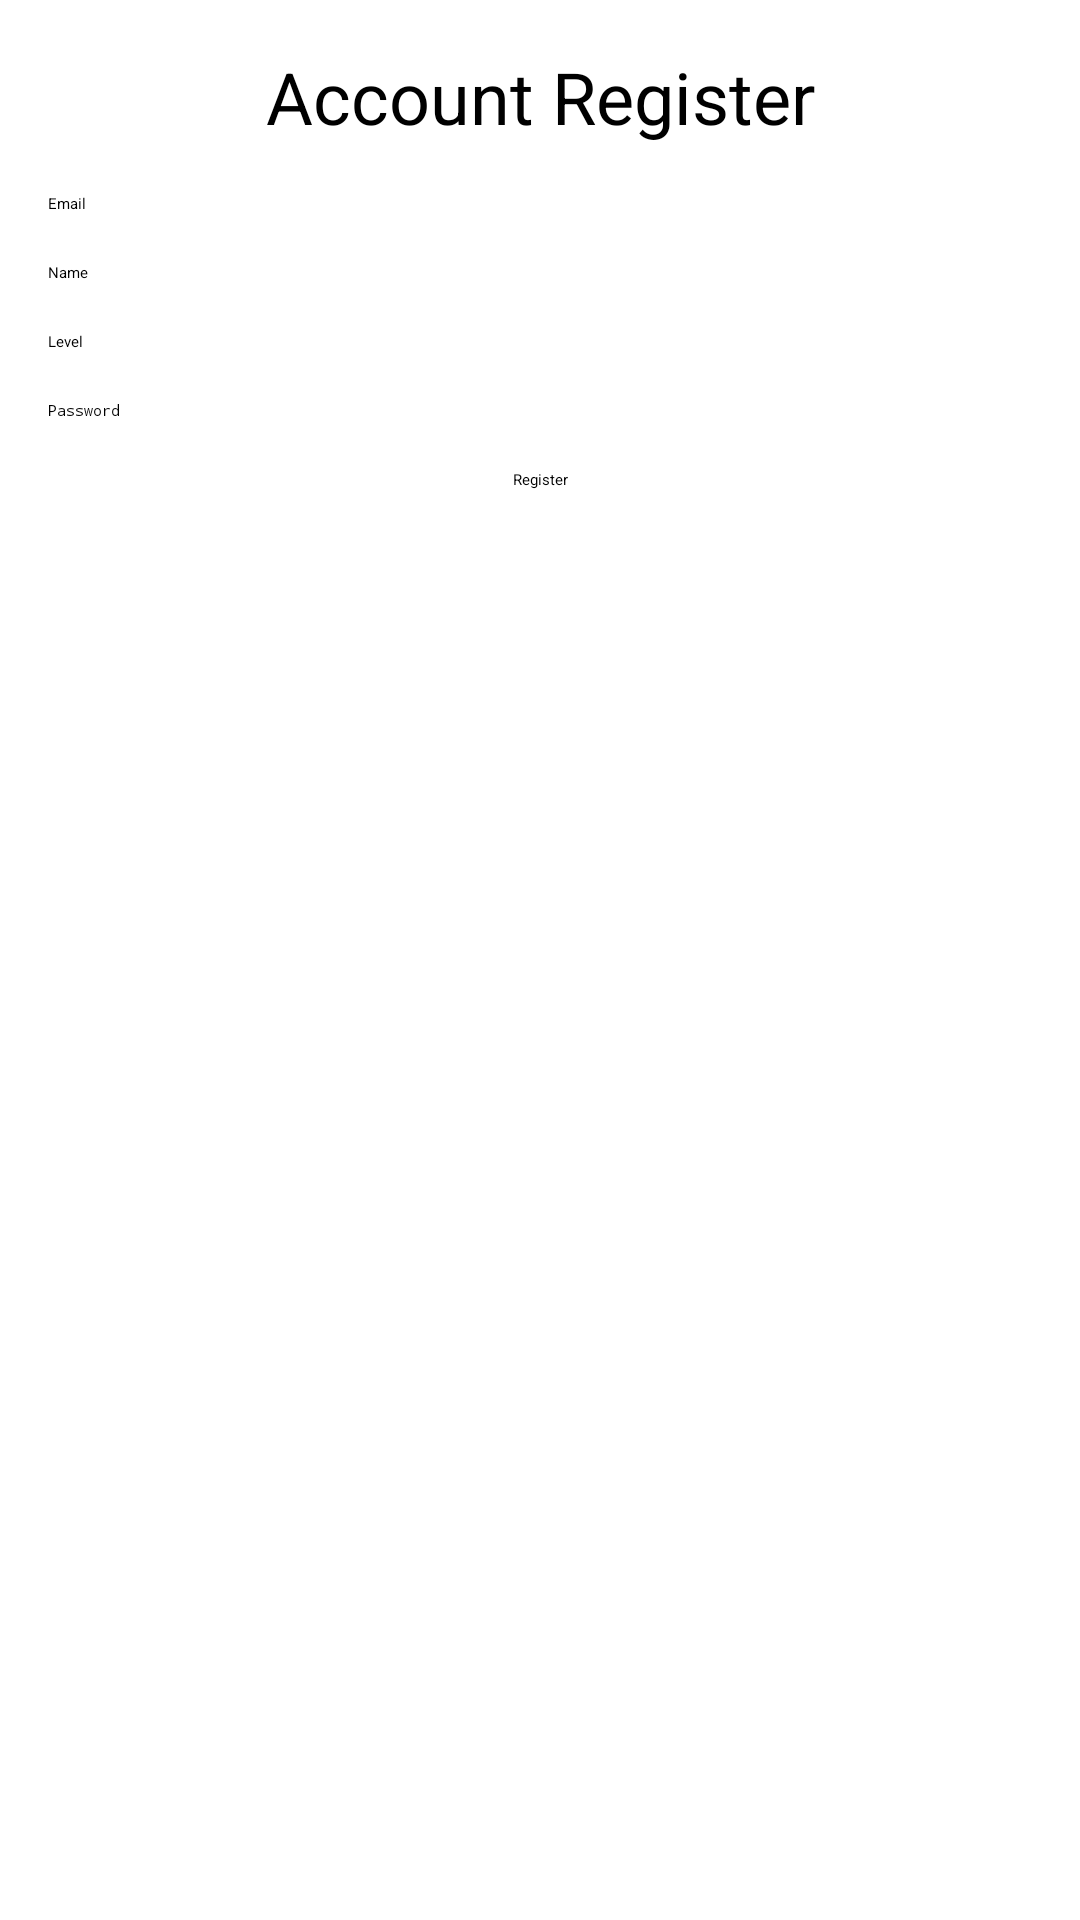

Android layout source for this screen:
<!-- AndroidManifest.xml: application theme Theme.PizzaApp -->
<!-- res/layout/activity_register.xml -->
<?xml version="1.0" encoding="utf-8"?>
<androidx.constraintlayout.widget.ConstraintLayout
    xmlns:android="http://schemas.android.com/apk/res/android"
    xmlns:app="http://schemas.android.com/apk/res-auto"
    xmlns:tools="http://schemas.android.com/tools"
    android:layout_width="match_parent"
    android:layout_height="match_parent"
    tools:context=".ui.RegisterActivity">

    <TextView
        android:id="@+id/textView"
        android:layout_width="wrap_content"
        android:layout_height="wrap_content"
        android:text="Account Register"
        android:textSize="24sp"
        app:layout_constraintTop_toTopOf="parent"
        app:layout_constraintStart_toStartOf="parent"
        app:layout_constraintEnd_toEndOf="parent"
        android:layout_marginTop="16dp"
        android:layout_marginStart="16dp"
        android:layout_marginEnd="16dp"/>

    <EditText
        android:id="@+id/editTextTextEmailAddress"
        android:layout_width="0dp"
        android:layout_height="wrap_content"
        android:ems="10"
        android:inputType="textEmailAddress"
        app:layout_constraintStart_toStartOf="parent"
        app:layout_constraintEnd_toEndOf="parent"
        app:layout_constraintTop_toBottomOf="@id/textView"
        android:layout_marginStart="16dp"
        android:layout_marginEnd="16dp"
        android:layout_marginTop="16dp"
        android:hint="Email"/>

    <EditText
        android:id="@+id/editTextText"
        android:layout_width="0dp"
        android:layout_height="wrap_content"
        android:ems="10"
        android:inputType="text"
        android:text="Name"
        app:layout_constraintStart_toStartOf="parent"
        app:layout_constraintEnd_toEndOf="parent"
        app:layout_constraintTop_toBottomOf="@id/editTextTextEmailAddress"
        android:layout_marginStart="16dp"
        android:layout_marginEnd="16dp"
        android:layout_marginTop="16dp"
        android:hint="Name"/>

    <EditText
        android:id="@+id/editTextText2"
        android:layout_width="0dp"
        android:layout_height="wrap_content"
        android:ems="10"
        android:inputType="text"
        android:text="Level"
        app:layout_constraintStart_toStartOf="parent"
        app:layout_constraintEnd_toEndOf="parent"
        app:layout_constraintTop_toBottomOf="@id/editTextText"
        android:layout_marginStart="16dp"
        android:layout_marginEnd="16dp"
        android:layout_marginTop="16dp"
        android:hint="Level"/>

    <EditText
        android:id="@+id/editTextTextPassword"
        android:layout_width="0dp"
        android:layout_height="wrap_content"
        android:ems="10"
        android:inputType="textPassword"
        app:layout_constraintStart_toStartOf="parent"
        app:layout_constraintEnd_toEndOf="parent"
        app:layout_constraintTop_toBottomOf="@id/editTextText2"
        android:layout_marginStart="16dp"
        android:layout_marginEnd="16dp"
        android:layout_marginTop="16dp"
        android:hint="Password"/>

    <Button
        android:id="@+id/button2"
        android:layout_width="wrap_content"
        android:layout_height="wrap_content"
        android:text="Register"
        app:layout_constraintTop_toBottomOf="@id/editTextTextPassword"
        app:layout_constraintEnd_toEndOf="parent"
        app:layout_constraintStart_toStartOf="parent"
        android:layout_marginTop="16dp"
        android:layout_marginStart="16dp"
        android:layout_marginEnd="16dp"/>
</androidx.constraintlayout.widget.ConstraintLayout>
<!-- resources referenced by this layout -->
<resources>

</resources>
